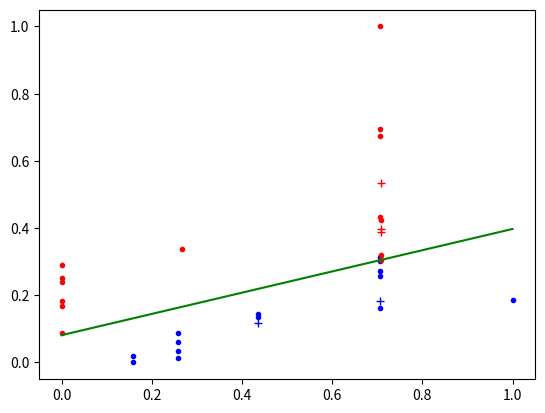

The script that saved this image: (Note: this script raises an exception after producing the figure.)
# weights = (4, 2, 2)
# threshold = 3

# def formal_neuron(*xs):
#     return sum(weights[i] for i, x in enumerate(xs) if x) > threshold

####

# from itertools import chain

# def and_(*xs):
#     return sum((1, 1)[i] for i, x in enumerate(xs) if x) > 1.5

# def or_(*xs):
#     return sum((1, 1)[i] for i, x in enumerate(xs) if x) > 0.5

# def not_(*xs):
#     return sum((-1,)[i] for i, x in enumerate(xs) if x) > -0.5

# def xor_(*xs):
#     def next_layer(*next_xs):
#         return sum((1, 1, -2)[i] for i, x in enumerate(next_xs) if x) > 0.5

#     return next_layer(*chain(xs, ((sum((1, 1)[i] for i, x in enumerate(xs) if x) > 1.5),)))

####

import matplotlib.pyplot as plot
import matplotlib.animation as animation

from itertools import starmap
from random import shuffle


weights = (0, 1)
bias = -0.5


def perceptron(*xs):
    return 1 if sum(x * weight for x, weight in zip(xs, weights)) + bias >= 0 else 0


motorcycles = (
    (1, ( 999, 1501200)),  # ホンダ CBR1000RR（ロスホワイト）
    (1, ( 999, 1468800)),  # ホンダ CBR1000RR
    (1, ( 999, 1674000)),  # ホンダ CBR1000RR<ABS>（ロスホワイト）
    (1, ( 999, 2030400)),  # ホンダ CBR1000RR SP
    (1, ( 599, 1334880)),  # ホンダ CBR600RR<ABS>（ロスホワイト）
    (1, ( 599, 1162080)),  # ホンダ CBR600RR（ロスホワイト）
    (1, ( 599, 1302480)),  # ホンダ CBR600RR<ABS>（グラファイトブラック）
    (1, ( 599, 1129680)),  # ホンダ CBR600RR（グラファイトブラック）
    (1, ( 998, 2430000)),  # ヤマハ YZF-R1（ライトれディッシュイエローソリット1）
    (1, ( 998, 2376000)),  # ヤマハ YZF-R1（ディープパープリッシュブルーメタリックC）
    (1, ( 998, 3186000)),  # ヤマハ YZF-R1M
    (1, ( 998, 1782000)),  # カワサキ Ninja ZX-10R
    (1, ( 599,  924480)),  # カワサキ Ninja ZX-6R
    (1, ( 999, 1695600)),  # スズキ GSX-R1000
    (1, ( 999, 1760400)),  # スズキ GSX-R1000 ABS
    (1, ( 750, 1544400)),  # スズキ GSX-R750
    (1, ( 599, 1425600)),  # スズキ GSX-R600

    (0, ( 845, 1069200)),  # ヤマハ MT-09 TRACER ABS
    (0, ( 745,  743040)),  # ホンダ NC750X
    (0, ( 745,  793800)),  # ホンダ NC750X<ABS>
    (0, ( 745,  859680)),  # ホンダ NC750X DCS<ABS>
    (0, ( 745,  924480)),  # ホンダ NC750X DCS<ABS> E Package
    (0, ( 845, 1004400)),  # ヤマハ MT-09 ABS
    (0, ( 998, 1382400)),  # ホンダ CRF1000L（ヴィクトリーレッド、パールグレアホワイト）
    (0, ( 998, 1350000)),  # ホンダ CRF1000L（キャンディープロミネンスレッド、デジタルシルバーメタリック）
    (0, ( 998, 1490400)),  # ホンダ CRF1000L DCS（ヴィクトリーレッド、パールグレアホワイト）
    (0, ( 998, 1458000)),  # ホンダ CRF1000L DCS（キャンディープロミネンスレッド、デジタルシルバーメタリック）
    (0, ( 998, 1115640)),  # スズキ GSX-S1000 ABS
    (0, ( 998, 1166400)),  # スズキ GSX-S1000F ABS
    (0, ( 688,  760320)),  # ヤマハ MT-07 ABS
    (0, ( 688,  710640)),  # ヤマハ MT-07
    (0, ( 845, 1042200)),  # ヤマハ XSR900
    (0, (1164, 1172880)))  # カワサキ ZRX1200 DAEG


def train():
    global weights, bias

    min_xs = tuple(min(starmap(lambda _, xs: xs[i], motorcycles)) for i in range(2))
    max_xs = tuple(max(starmap(lambda _, xs: xs[i], motorcycles)) for i in range(2))
    normalized_motorcycles = [(label, tuple((xs[i] - min_xs[i]) / (max_xs[i] - min_xs[i]) for i in range(2))) for label, xs in motorcycles]

    shuffle(normalized_motorcycles)
    test_data, train_data = normalized_motorcycles[:5], normalized_motorcycles[5:]

    learning_rate = 0.01

    # アニメーション用の変数です。
    figure = plot.figure()
    images = []

    plot.plot([xs[0] for label, xs in train_data if label == 0],
              [xs[1] for label, xs in train_data if label == 0],
              'bo',
              marker='.')
    plot.plot([xs[0] for label, xs in train_data if label == 1],
              [xs[1] for label, xs in train_data if label == 1],
              'ro',
              marker='.')
    plot.plot([xs[0] for label, xs in test_data if label == 0],
              [xs[1] for label, xs in test_data if label == 0],
              'bo',
              marker='+')
    plot.plot([xs[0] for label, xs in test_data if label == 1],
              [xs[1] for label, xs in test_data if label == 1],
              'ro',
              marker='+')

    for i in range(100):
        images.append(plot.plot([-(weights[0] / weights[1]) * i - (bias / weights[1]) for i in range(2)], 'g'))

        for label, xs in train_data:
            result = perceptron(*xs)
            if (result != label):
                weights = tuple(weights[i] + learning_rate * (label - result) * xs[i] for i in range(2))
                bias = bias + learning_rate * (label - result)

    for label, xs in test_data:
        print("{0}: {1}".format(label, perceptron(*xs)))

    artist_animation = animation.ArtistAnimation(figure, images, interval=1, repeat_delay=1000)
    artist_animation.save('perceptron.gif', writer='imagemagick')

    plot.show()


if __name__ == '__main__':
    train()
